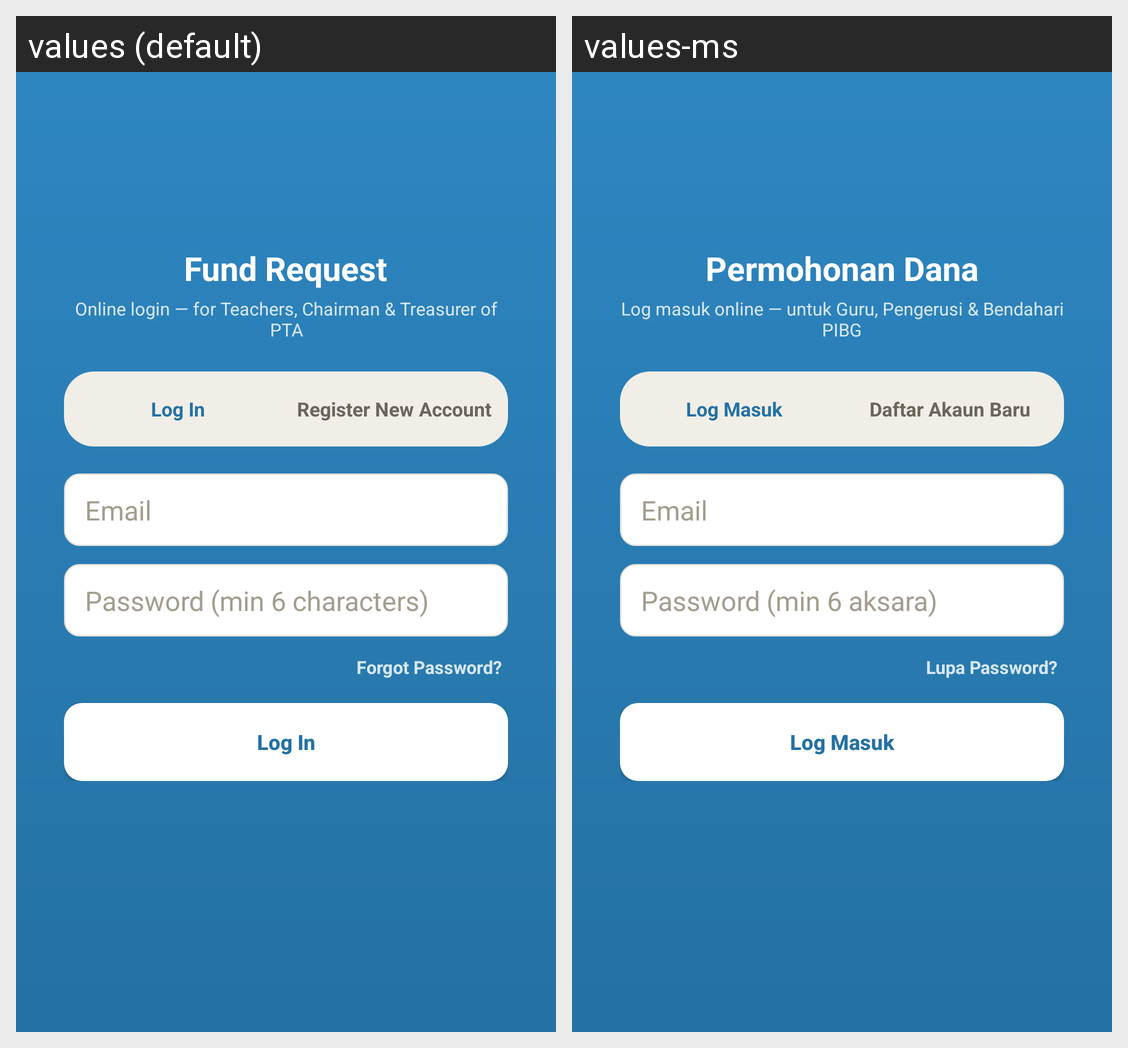

The same Android screen rendered under two of its app's locales, left to right. List the strings drawn on it with the default value and each locale's translation.
Android screen res/layout/activity_role_login.xml rendered under 2 locales, left to right: values (default), values-ms. Device: Nexus 5 (rendered at 1080×1920; each locale shown at half size, 540×960, under a caption strip naming it); theme Theme.SchoolFund.
Strings drawn on this screen, with the default value and each locale's value (text and hints the layout hard-codes, and strings that could not be matched under every locale, appear in the picture but are not listed):

role_login_title
  values: Fund Request
  values-ms: Permohonan Dana

role_login_subtitle
  values: Online login — for Teachers, Chairman & Treasurer of PTA
  values-ms: Log masuk online — untuk Guru, Pengerusi & Bendahari PIBG

tab_login
  values: Log In
  values-ms: Log Masuk

tab_register
  values: Register New Account
  values-ms: Daftar Akaun Baru

hint_email
  values: Email
  values-ms: Email

hint_password_min
  values: Password (min 6 characters)
  values-ms: Password (min 6 aksara)

forgot_password
  values: Forgot Password?
  values-ms: Lupa Password?

btn_login
  values: Log In
  values-ms: Log Masuk
